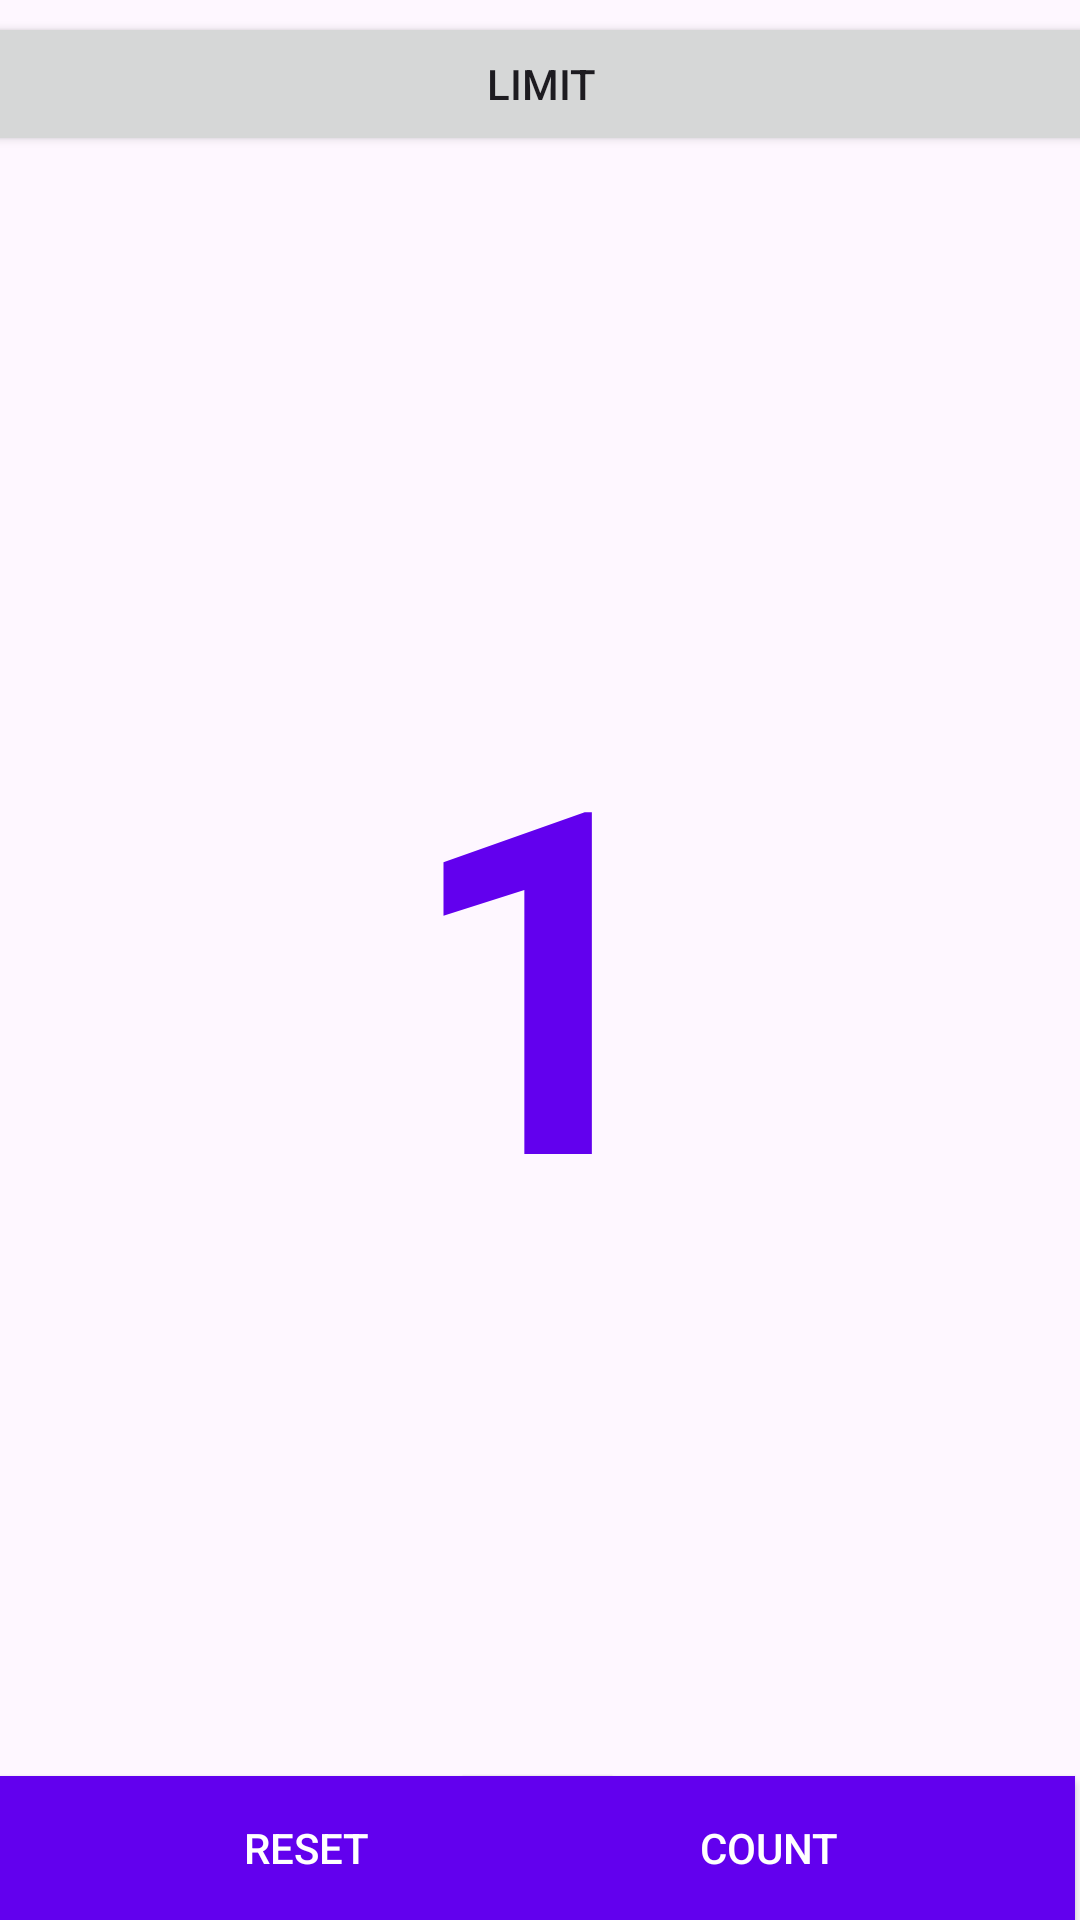

Reconstruct the res/layout file that produces this screen, plus the resources it refers to.
<!-- AndroidManifest.xml: application theme Theme.tugas2 -->
<!-- res/layout/activity_fibo.xml -->
<?xml version="1.0" encoding="utf-8"?>
<androidx.constraintlayout.widget.ConstraintLayout
    xmlns:android="http://schemas.android.com/apk/res/android"
    xmlns:app="http://schemas.android.com/apk/res-auto"
    xmlns:tools="http://schemas.android.com/tools"
    android:layout_width="match_parent"
    android:layout_height="match_parent"
    android:background="@drawable/pkb"
    tools:context=".FiboActivity">

    <Button
        android:id="@+id/button_toast"
        android:layout_width="421dp"
        android:layout_height="48dp"
        android:layout_marginTop="4dp"
        android:onClick="setLimit"
        android:text="Limit"
        android:textColor="@color/Yellow"
        app:layout_constraintEnd_toEndOf="parent"
        app:layout_constraintStart_toStartOf="parent"
        app:layout_constraintTop_toTopOf="parent" />

    <Button
        android:id="@+id/button2"
        android:layout_width="204dp"
        android:layout_height="wrap_content"
        android:background="@color/colorPrimary"
        android:onClick="countUp"
        android:text="Count"
        android:textColor="@android:color/white"
        app:layout_constraintBottom_toBottomOf="parent"
        app:layout_constraintEnd_toEndOf="parent"
        app:layout_constraintHorizontal_bias="0.99"
        app:layout_constraintStart_toStartOf="parent" />

    <Button
        android:id="@+id/Reset"
        android:layout_width="204dp"
        android:layout_height="wrap_content"
        android:background="@color/colorPrimary"
        android:onClick="Back"
        android:text="@string/Back"
        android:textColor="@android:color/white"
        app:layout_constraintBottom_toBottomOf="parent"
        app:layout_constraintEnd_toEndOf="parent"
        app:layout_constraintHorizontal_bias="0.0"
        app:layout_constraintStart_toStartOf="parent"
        tools:ignore=",Rtlcompat" />

    <TextView
        android:id="@+id/show_count"
        android:layout_width="407dp"
        android:layout_height="626dp"
        android:gravity="center_vertical"
        android:text="1"
        android:textAlignment="center"
        android:textColor="@color/colorPrimary"
        android:textSize="160sp"
        android:textStyle="bold"
        app:layout_constraintBottom_toTopOf="@+id/button2"
        app:layout_constraintEnd_toEndOf="parent"
        app:layout_constraintStart_toStartOf="parent"
        app:layout_constraintTop_toBottomOf="@+id/button_toast"
        tools:ignore=",Rtlcompat" />

</androidx.constraintlayout.widget.ConstraintLayout>
<!-- resources referenced by this layout -->
<resources>
  <string name="Back">Reset</string>
  <style name="Theme.tugas2" parent="Base.Theme.tugas2" />
  <style name="Base.Theme.tugas2" parent="Theme.Material3.DayNight.NoActionBar">
          
          
      </style>
  <!-- not gathered from this repository: default colours our renderer supplied (Android Studio template values) -->
  <color name="colorPrimary">#FF6200EE</color>
</resources>
